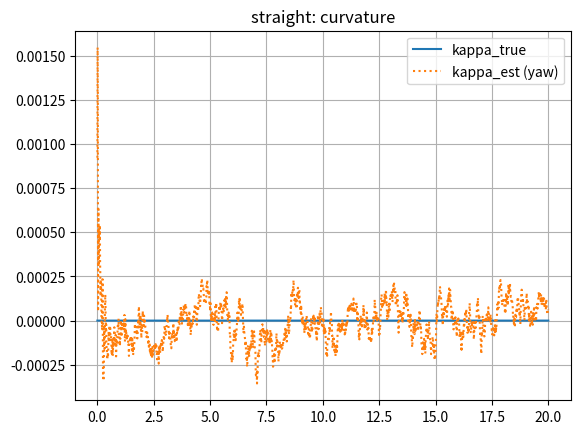
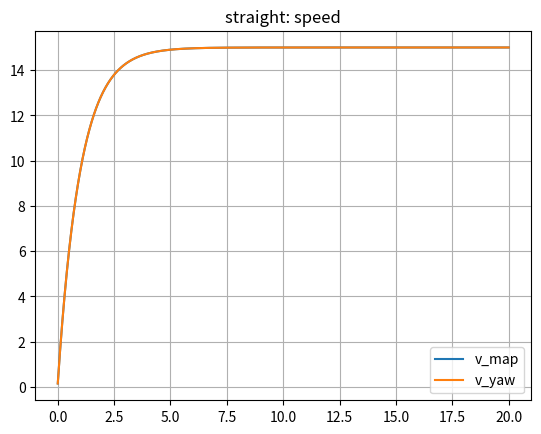
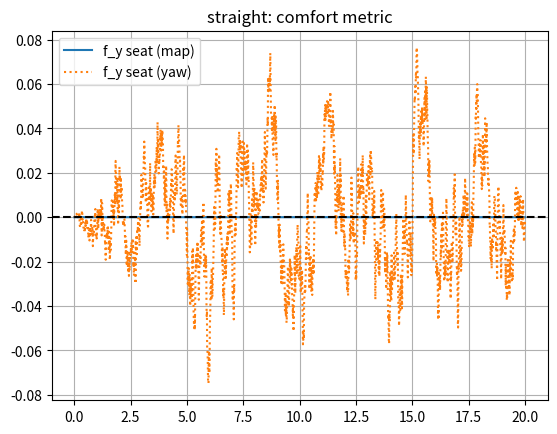
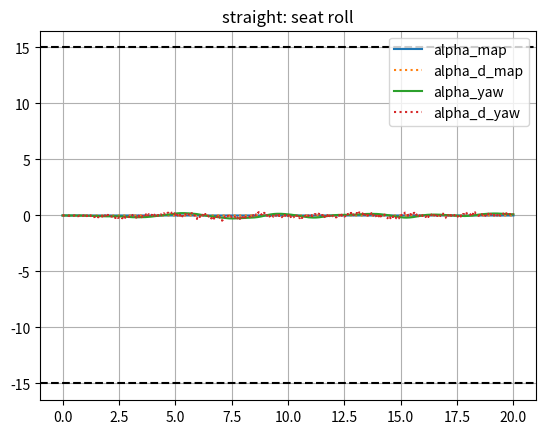
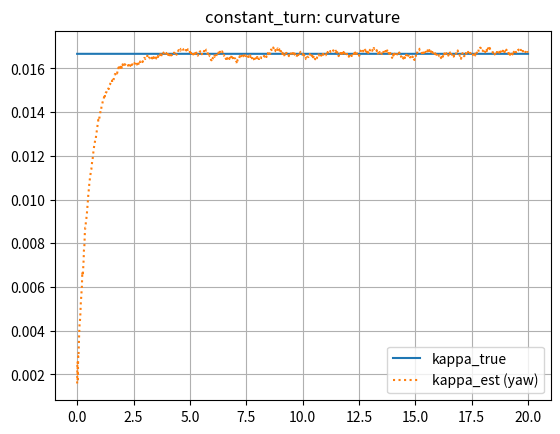
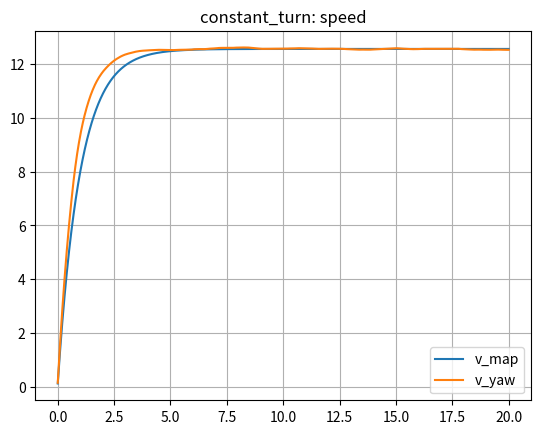
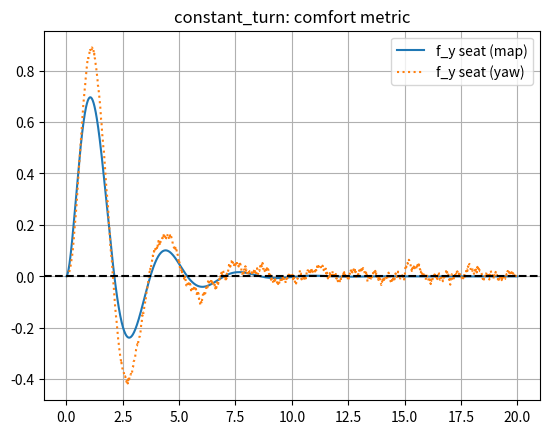
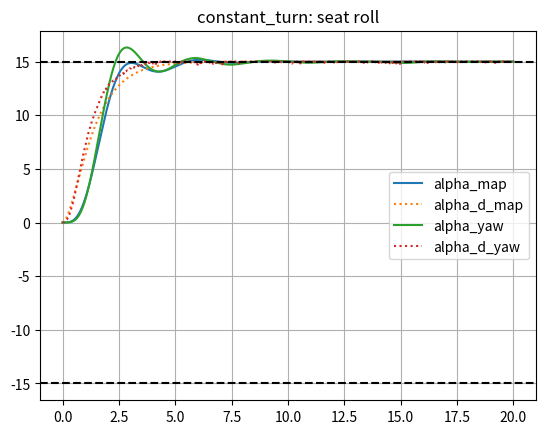
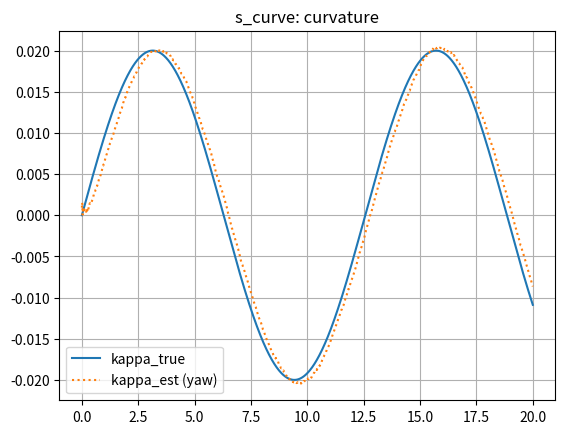
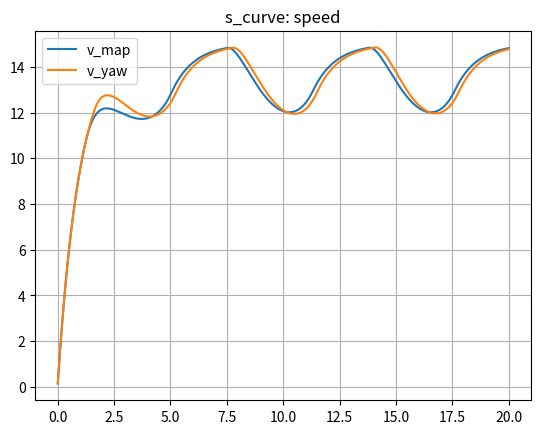
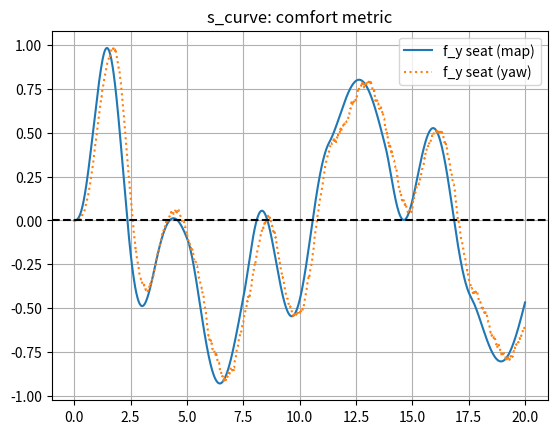
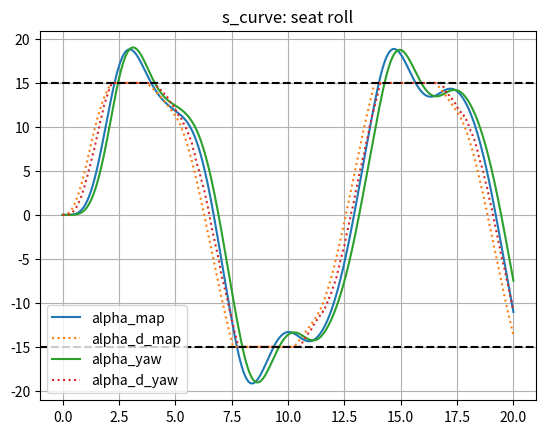
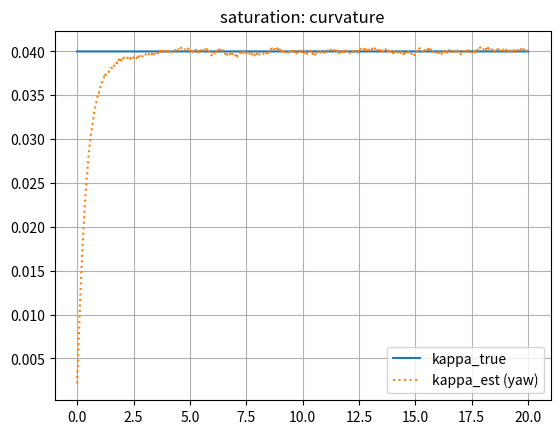
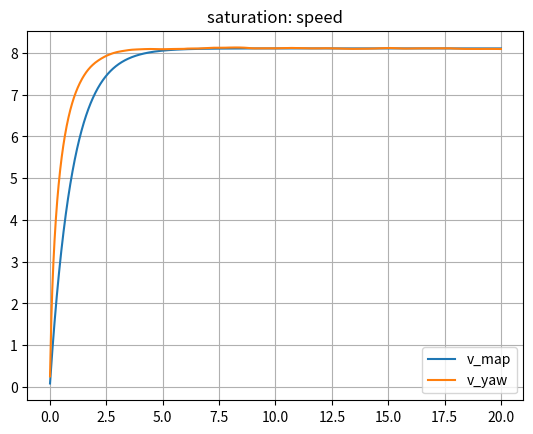
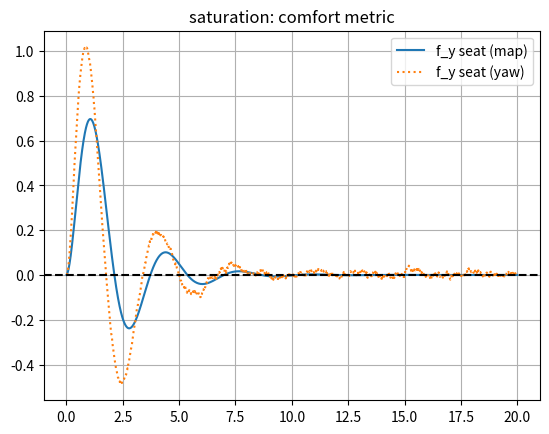
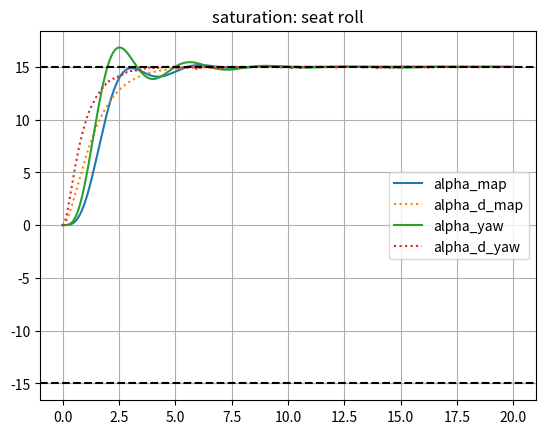

Write Python code to recreate these figures, in order.
# script.py
# Problem 1: Lean-Into-Corner Seat Controller
# Enhancement: Map-curvature vs yaw-rate-only reference generation
# FIXED: Explicit occupant comfort metric (lateral specific force)
# ALIGNED: Seat-only tilt, mass cancels, friction excluded by assumption

import math
import time
import numpy as np
import matplotlib.pyplot as plt

# ============================================================
# MODELING ASSUMPTIONS
# ============================================================
# 1) Vehicle does NOT tilt; the SEAT tilts
# 2) Occupant is rigidly attached to the seat (no slip)
# 3) Comfort is defined as zero lateral specific force
# 4) Occupant mass cancels from comfort equations
# 5) Seat-occupant friction is not explicitly modeled
# 6) Yaw-rate-only controller estimates lateral acceleration indirectly
# ============================================================

# ============================================================
# CONFIG
# ============================================================

T_SIM = 20.0
DT = 0.01

# Yaw-rate sensor model
YAW_BIAS_RAD_S = 0.0
YAW_NOISE_STD = 0.01
YAW_FILTER_TAU_S = 0.25

V_EPS = 1e-3
RNG_SEED = 1

# ============================================================
# PARAMETERS
# ============================================================

class LeanControllerParams:
    def __init__(self):
        self.g = 9.81

        # Seat roll limits
        self.alpha_max_deg = 15.0
        self.alpha_max_rad = math.radians(self.alpha_max_deg)

        # Seat roll dynamics (assumed)
        self.I = 30.0     # kg*m^2
        self.b = 8.0      # N*m*s/rad

        # PD gains (design parameters)
        self.Kp = 120.0
        self.Kd = 25.0

        # Speed tracking
        self.v_track_tau = 1.0

# ============================================================
# HELPERS
# ============================================================

def clamp(x, lo, hi):
    return lo if x < lo else (hi if x > hi else x)

def lowpass_1st_order(x_prev, x_meas, tau, dt):
    a = dt / max(tau, 1e-9)
    return x_prev + a * (x_meas - x_prev)

def speed_limit_for_curvature(kappa, alpha_max_rad, g):
    if abs(kappa) < 1e-9:
        return float("inf")
    ay_max = g * math.tan(alpha_max_rad)
    return math.sqrt(ay_max / abs(kappa))

def speed_dynamics_step(v, v_cmd, tau_v, dt):
    return v + (v_cmd - v) * (dt / max(tau_v, 1e-9))

def roll_dynamics_step(alpha, alpha_dot, tau, I, b, dt):
    alpha_ddot = (tau - b * alpha_dot) / I
    alpha_dot_next = alpha_dot + alpha_ddot * dt
    alpha_next = alpha + alpha_dot_next * dt
    return alpha_next, alpha_dot_next

def alpha_from_kappa(v, kappa, g, alpha_max_rad):
    ay = v * v * kappa
    alpha_d = math.atan2(ay, g)
    alpha_d = clamp(alpha_d, -alpha_max_rad, alpha_max_rad)
    return alpha_d, ay

def alpha_from_yaw_rate(v, yaw_rate, g, alpha_max_rad):
    ay = v * yaw_rate
    alpha_d = math.atan2(ay, g)
    alpha_d = clamp(alpha_d, -alpha_max_rad, alpha_max_rad)
    return alpha_d, ay

def yaw_rate_measurement(v, kappa_true, rng, bias=0.0, noise_std=0.0):
    r_true = v * kappa_true
    noise = rng.normal(0.0, noise_std) if noise_std > 0.0 else 0.0
    r_meas = r_true + bias + noise
    return r_true, r_meas

def kappa_est_from_yaw(v, yaw_rate):
    if abs(v) < V_EPS:
        return 0.0
    return yaw_rate / v

# ============================================================
# SCENARIOS
# ============================================================

def scenario_straight(t):
    return 15.0, 0.0

def scenario_constant_turn(t):
    return 15.0, 1.0 / 60.0

def scenario_s_curve(t):
    return 15.0, 0.02 * math.sin(0.5 * t)

def scenario_saturation(t):
    return 25.0, 1.0 / 25.0

# ============================================================
# SIMULATION
# ============================================================

def run_sim(scenario_fn, name="", T=T_SIM, dt=DT, seed=RNG_SEED):
    p = LeanControllerParams()
    rng = np.random.default_rng(seed)

    n = int(T / dt) + 1
    t_vec = np.linspace(0.0, T, n)

    v_k = v_r = 0.0
    alpha_k = alpha_r = 0.0
    alpha_dot_k = alpha_dot_r = 0.0
    yaw_filt = 0.0

    log = {
        "t": np.zeros(n),
        "v_des": np.zeros(n),
        "kappa_true": np.zeros(n),
        "kappa_est": np.zeros(n),
        "yaw_rate_filt": np.zeros(n),
        "v_k": np.zeros(n),
        "v_r": np.zeros(n),
        "alpha_k": np.zeros(n),
        "alpha_r": np.zeros(n),
        "alpha_d_k": np.zeros(n),
        "alpha_d_r": np.zeros(n),
        "fy_k": np.zeros(n),
        "fy_r": np.zeros(n),
    }

    for i, ti in enumerate(t_vec):
        v_des, kappa_true = scenario_fn(ti)

        # MAP PATH
        v_max_k = speed_limit_for_curvature(kappa_true, p.alpha_max_rad, p.g)
        v_k = speed_dynamics_step(v_k, min(v_des, v_max_k), p.v_track_tau, dt)

        alpha_d_k, ay_k = alpha_from_kappa(v_k, kappa_true, p.g, p.alpha_max_rad)
        tau_k = p.Kp * (alpha_d_k - alpha_k) - p.Kd * alpha_dot_k
        alpha_k, alpha_dot_k = roll_dynamics_step(alpha_k, alpha_dot_k, tau_k, p.I, p.b, dt)

        fy_k = ay_k * math.cos(alpha_k) - p.g * math.sin(alpha_k)

        # YAW-ONLY PATH
        kappa_prev = log["kappa_est"][i - 1] if i > 0 else 0.0
        v_max_r = speed_limit_for_curvature(kappa_prev, p.alpha_max_rad, p.g)
        v_r = speed_dynamics_step(v_r, min(v_des, v_max_r), p.v_track_tau, dt)

        _, yaw_meas = yaw_rate_measurement(
            v_r, kappa_true, rng, YAW_BIAS_RAD_S, YAW_NOISE_STD
        )
        yaw_filt = lowpass_1st_order(yaw_filt, yaw_meas, YAW_FILTER_TAU_S, dt)
        kappa_est = kappa_est_from_yaw(v_r, yaw_filt)

        alpha_d_r, ay_r = alpha_from_yaw_rate(v_r, yaw_filt, p.g, p.alpha_max_rad)
        tau_r = p.Kp * (alpha_d_r - alpha_r) - p.Kd * alpha_dot_r
        alpha_r, alpha_dot_r = roll_dynamics_step(alpha_r, alpha_dot_r, tau_r, p.I, p.b, dt)

        fy_r = ay_r * math.cos(alpha_r) - p.g * math.sin(alpha_r)

        # LOG
        log["t"][i] = ti
        log["v_des"][i] = v_des
        log["kappa_true"][i] = kappa_true
        log["kappa_est"][i] = kappa_est
        log["yaw_rate_filt"][i] = yaw_filt
        log["v_k"][i] = v_k
        log["v_r"][i] = v_r
        log["alpha_k"][i] = alpha_k
        log["alpha_r"][i] = alpha_r
        log["alpha_d_k"][i] = alpha_d_k
        log["alpha_d_r"][i] = alpha_d_r
        log["fy_k"][i] = fy_k
        log["fy_r"][i] = fy_r

    return log, p

# ============================================================
# PLOTS (4 PER SCENARIO)
# ============================================================

def plot_log_4(log, p, name, fig_base):
    t = log["t"]

    plt.figure(fig_base + 0)
    plt.plot(t, log["kappa_true"], label="kappa_true")
    plt.plot(t, log["kappa_est"], label="kappa_est (yaw)", linestyle=":")
    plt.legend(); plt.grid(); plt.title(f"{name}: curvature")

    plt.figure(fig_base + 1)
    plt.plot(t, log["v_k"], label="v_map")
    plt.plot(t, log["v_r"], label="v_yaw")
    plt.legend(); plt.grid(); plt.title(f"{name}: speed")

    plt.figure(fig_base + 2)
    plt.plot(t, log["fy_k"], label="f_y seat (map)")
    plt.plot(t, log["fy_r"], label="f_y seat (yaw)", linestyle=":")
    plt.axhline(0.0, linestyle="--", color="k")
    plt.legend(); plt.grid(); plt.title(f"{name}: comfort metric")

    plt.figure(fig_base + 3)
    plt.plot(t, np.degrees(log["alpha_k"]), label="alpha_map")
    plt.plot(t, np.degrees(log["alpha_d_k"]), linestyle=":", label="alpha_d_map")
    plt.plot(t, np.degrees(log["alpha_r"]), label="alpha_yaw")
    plt.plot(t, np.degrees(log["alpha_d_r"]), linestyle=":", label="alpha_d_yaw")
    plt.axhline(p.alpha_max_deg, linestyle="--", color="k")
    plt.axhline(-p.alpha_max_deg, linestyle="--", color="k")
    plt.legend(); plt.grid(); plt.title(f"{name}: seat roll")

# ============================================================
# MAIN
# ============================================================

def main():
    plt.close("all")

    tests = [
        ("straight", scenario_straight),
        ("constant_turn", scenario_constant_turn),
        ("s_curve", scenario_s_curve),
        ("saturation", scenario_saturation),
    ]

    for i, (name, fn) in enumerate(tests):
        log, p = run_sim(fn, name)
        print(f"{name}: max |f_y| map = {np.max(np.abs(log['fy_k'])):.3f}, "
              f"yaw = {np.max(np.abs(log['fy_r'])):.3f}")
        plot_log_4(log, p, name, fig_base=100 + 10 * i)

    plt.show()

if __name__ == "__main__":
    main()
